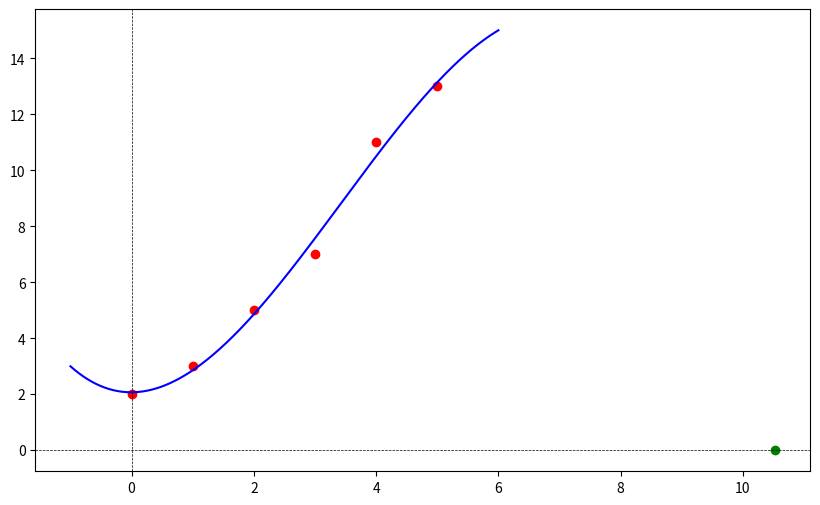

Here is the Python script that generated this plot: (Note: this script raises an exception after producing the figure.)
import numpy as np
import matplotlib.pyplot as plt
from sympy import symbols, Poly, solve, simplify, expand
from sympy.abc import x

# 1. Dataset: Representing the data as elements of a field
class DataPoint:
    """Represents a data point in a field (timestamp, value)."""
    def __init__(self, timestamp, value):
        self.timestamp = timestamp
        self.value = value
    
    def __repr__(self):
        return f"({self.timestamp}, {self.value})"

# Example dataset
data = [DataPoint(0, 2), DataPoint(1, 3), DataPoint(2, 5), 
        DataPoint(3, 7), DataPoint(4, 11), DataPoint(5, 13)]

# Extract timestamps and values
timestamps = np.array([point.timestamp for point in data])
values = np.array([point.value for point in data])

# 2. Polynomial fitting as a morphism
degree = 3
coefficients = np.polyfit(timestamps, values, degree)

# Create a polynomial as a categorical morphism
def polynomial_morphism(x):
    return sum(c * x**i for i, c in enumerate(reversed(coefficients)))

polynomial = Poly(polynomial_morphism(x), x)

# 3. Feature extraction (roots and symmetries)
# Roots: Where polynomial evaluates to zero
roots = solve(polynomial, x)

# Symmetry (invariants under transformations): Polynomial coefficients
symmetry_invariants = polynomial.coeffs()

# Functorial mapping: Original data to polynomial space
mapped_data = [polynomial_morphism(pt.timestamp) for pt in data]

# 4. Visualization: Abstract morphism to geometric representation
x_vals = np.linspace(min(timestamps) - 1, max(timestamps) + 1, 500)
y_vals = [polynomial_morphism(x_val) for x_val in x_vals]

plt.figure(figsize=(10, 6))
plt.scatter(timestamps, values, color='red', label='Original Data (Field Elements)')
plt.plot(x_vals, y_vals, label=f'Polynomial Morphism (Degree {degree})', color='blue')
plt.axhline(0, color='black', linestyle='--', linewidth=0.5)
plt.axvline(0, color='black', linestyle='--', linewidth=0.5)

# Annotating roots as fixed points in the morphism
for root in roots:
    plt.scatter(float(root), 0, color='green', label=f'Root: {root.evalf():.2f}')

plt.title('Polynomial Fitting as Morphism and Feature Extraction')
plt.xlabel('Timestamps')
plt.ylabel('Values')
plt.legend()
plt.grid()
plt.show()

# 5. Print Results: Abstract algebra meets computation
print("Original Data (Field Elements):", data)
print("Polynomial Coefficients (Symmetry Invariants):", symmetry_invariants)
print("Polynomial (Categorical Morphism):", polynomial)
print("Simplified Polynomial:", simplify(polynomial))
print("Roots (Fixed Points):", roots)
print("Mapped Data in Polynomial Space:", mapped_data)
